Photos from the image-classification dataset "pdata" in the GitHub repository emwebaze/dsa2018materials. Its 5 classes are: cbb, cbsd, cgm, cmd, healthy.

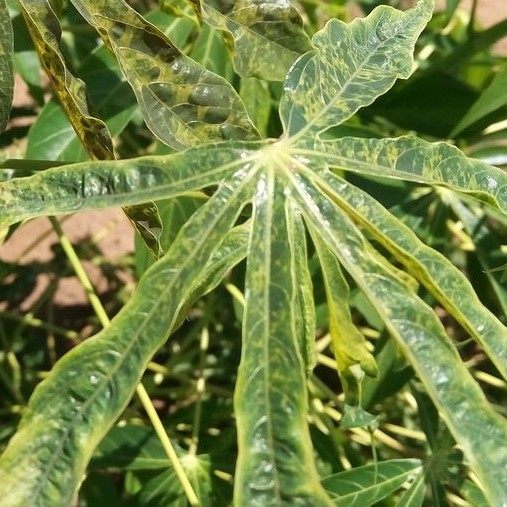
Label: cmd

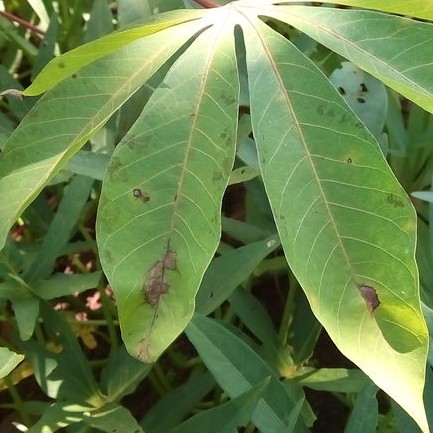
Label: cbb

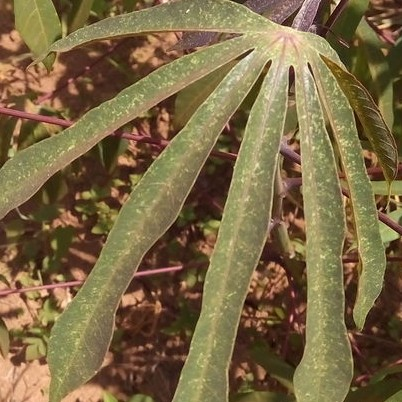
Label: cgm

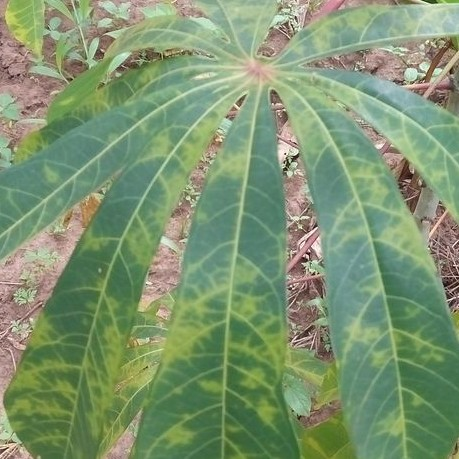
Label: cbsd

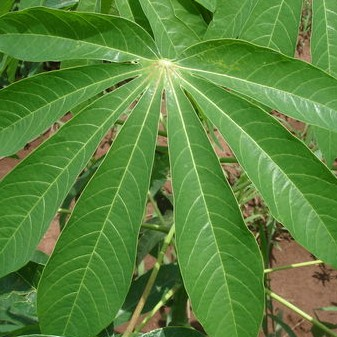
Label: healthy

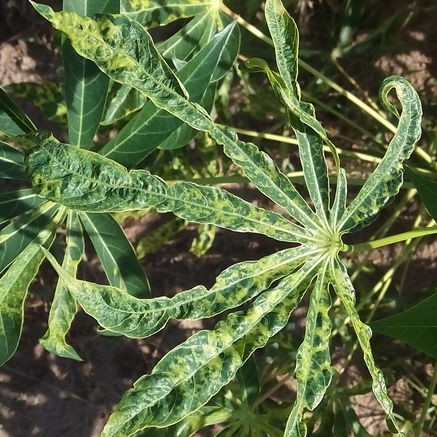
Label: cmd
